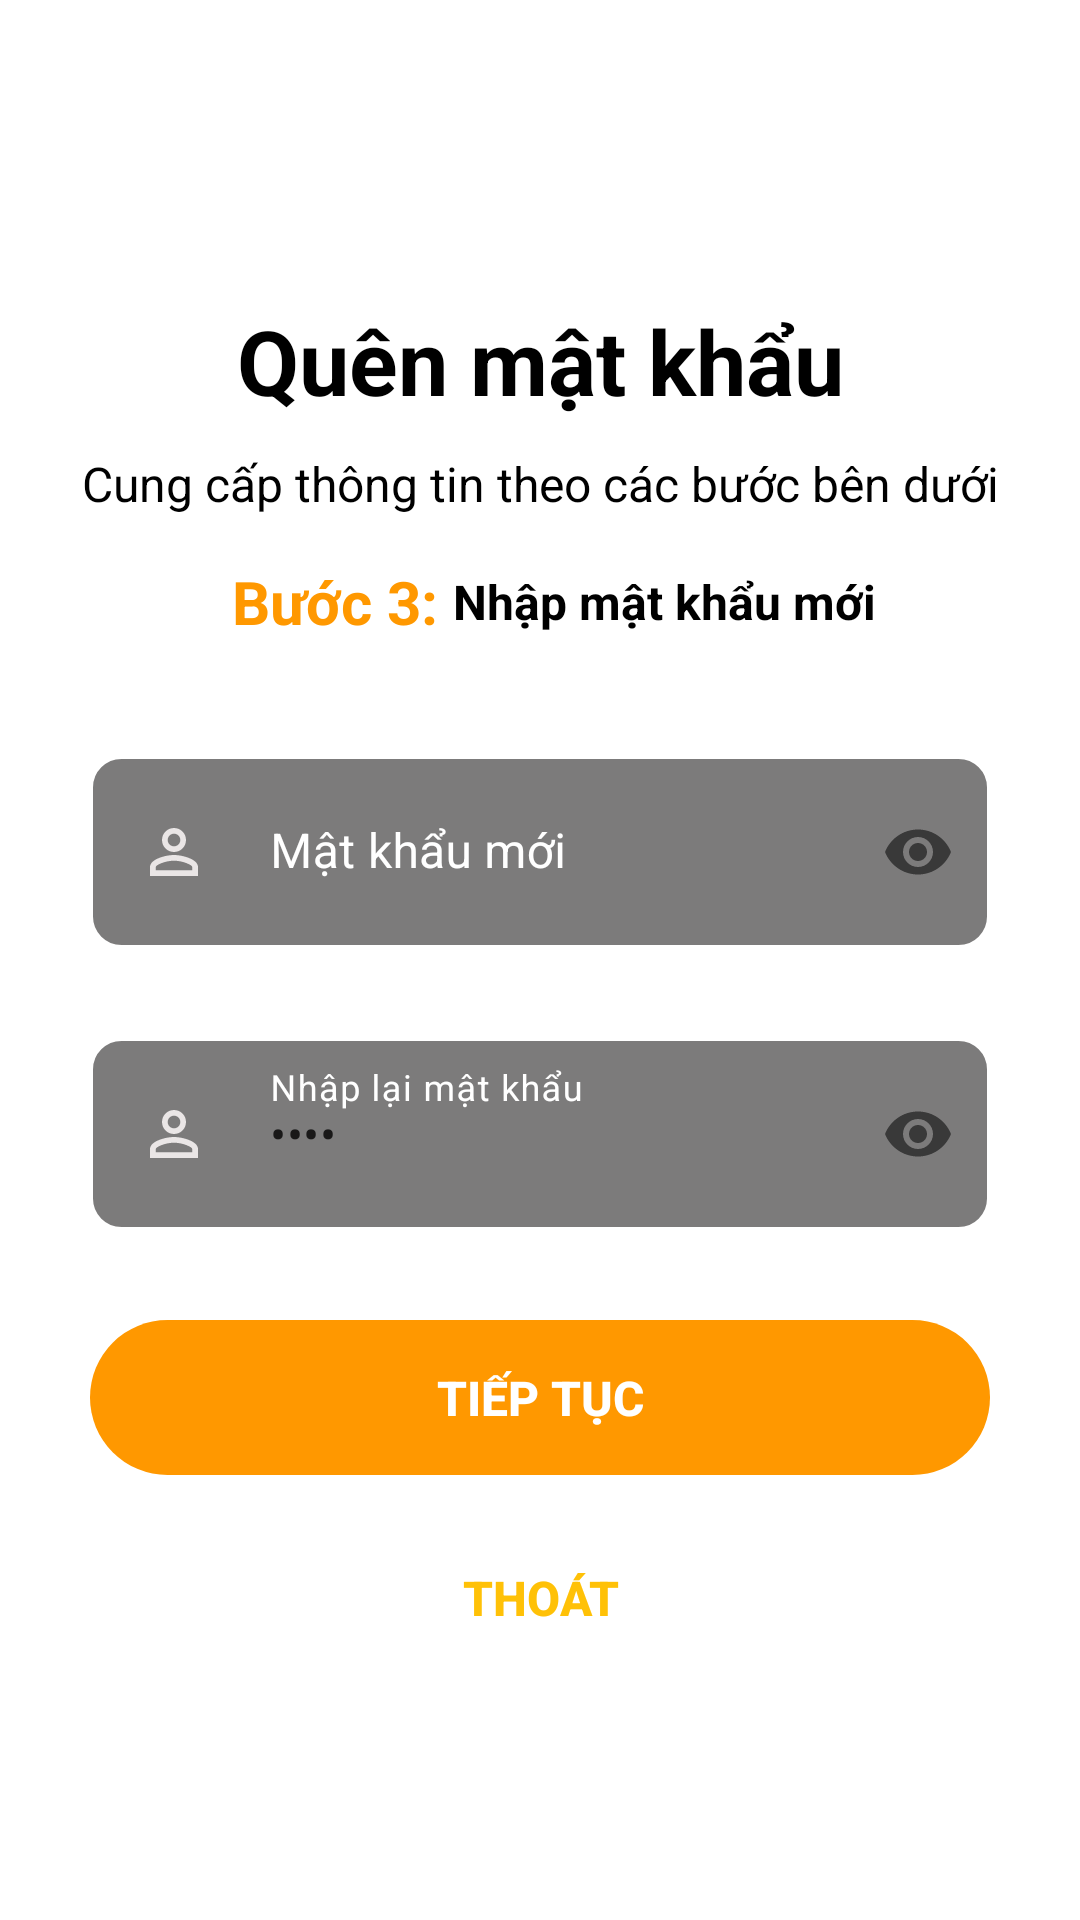

Write the Android layout XML for this screen, with the resource values it uses.
<!-- AndroidManifest.xml: application theme Theme.AppFood -->
<!-- res/layout/fragment_new_forgot_password.xml -->
<?xml version="1.0" encoding="utf-8"?>
<androidx.constraintlayout.widget.ConstraintLayout xmlns:android="http://schemas.android.com/apk/res/android"
    xmlns:app="http://schemas.android.com/apk/res-auto"
    xmlns:tools="http://schemas.android.com/tools"
    android:layout_width="match_parent"
    android:layout_height="match_parent"
    tools:context=".presentation.ui.account.forgotpassword.NewForgotPasswordFragment">

    
    <ImageView
        android:id="@+id/imageView9"
        android:layout_width="150dp"
        android:layout_height="70dp"
        android:layout_marginTop="40dp"
        android:src="@drawable/logo_shop"
        app:layout_constraintEnd_toEndOf="parent"
        app:layout_constraintStart_toStartOf="parent"
        app:layout_constraintTop_toTopOf="parent" />

    <TextView
        android:id="@+id/textView19"
        android:layout_width="wrap_content"
        android:layout_height="wrap_content"
        android:layout_marginTop="100dp"
        android:text="Quên mật khẩu"
        android:textColor="#000000"
        android:textSize="30sp"
        android:textStyle="bold"
        app:layout_constraintEnd_toEndOf="@+id/imageView9"
        app:layout_constraintStart_toStartOf="@+id/imageView9"
        app:layout_constraintTop_toTopOf="parent" />

    <TextView
        android:id="@+id/textView20"
        android:layout_width="wrap_content"
        android:layout_height="wrap_content"
        android:layout_marginTop="10dp"
        android:text="Cung cấp thông tin theo các bước bên dưới"
        android:textColor="#000000"
        android:textSize="16sp"
        app:layout_constraintEnd_toEndOf="@+id/textView19"
        app:layout_constraintStart_toStartOf="@+id/textView19"
        app:layout_constraintTop_toBottomOf="@+id/textView19" />

    <TextView
        android:id="@+id/textView21"
        android:layout_width="wrap_content"
        android:layout_height="wrap_content"
        android:layout_marginStart="50dp"
        android:layout_marginTop="15dp"
        android:text="Bước 3:"
        android:textColor="#FF9800"
        android:textSize="20sp"
        android:textStyle="bold"
        app:layout_constraintStart_toStartOf="@+id/textView20"
        app:layout_constraintTop_toBottomOf="@+id/textView20" />

    <TextView
        android:id="@+id/textView22"
        android:layout_width="wrap_content"
        android:layout_height="wrap_content"
        android:layout_marginStart="5dp"
        android:text="Nhập mật khẩu mới"
        android:textColor="#000000"
        android:textSize="16sp"
        android:textStyle="bold"
        app:layout_constraintBottom_toBottomOf="@+id/textView21"
        app:layout_constraintStart_toEndOf="@+id/textView21"
        app:layout_constraintTop_toTopOf="@+id/textView21" />

    <LinearLayout
        android:id="@+id/linearLayout4"
        android:layout_width="match_parent"
        android:layout_height="wrap_content"
        android:layout_marginStart="20dp"
        android:layout_marginTop="60dp"
        android:layout_marginEnd="20dp"
        android:gravity="center"
        android:orientation="vertical"
        app:layout_constraintEnd_toEndOf="@+id/textView22"
        app:layout_constraintStart_toStartOf="@+id/textView21"
        app:layout_constraintTop_toBottomOf="@+id/textView20">

        <com.google.android.material.textfield.TextInputLayout
            android:id="@+id/textInputLayout2"
            android:layout_width="match_parent"
            android:layout_height="wrap_content"
            android:layout_below="@id/textInputLayout1"
            android:layout_marginStart="10dp"
            android:layout_marginTop="20dp"
            android:layout_marginEnd="10dp"
            android:layout_marginBottom="10dp"
            android:background="@null"
            android:hint="Mật khẩu mới"
            android:textColorHint="@color/white"
            app:boxStrokeColor="@color/white"
            app:boxStrokeWidth="0dp"
            app:hintTextColor="@color/white"

            app:passwordToggleEnabled="true">

            <EditText
                android:id="@+id/edtPass"
                android:layout_width="match_parent"
                android:layout_height="wrap_content"
                android:background="@drawable/input_border"

                android:drawableStart="@drawable/baseline_person_outline_24"
                android:drawablePadding="20dp"
                android:inputType="textPassword"
                android:padding="20dp"
                android:textColor="#CC000000"
                android:textColorHint="@color/white" />
        </com.google.android.material.textfield.TextInputLayout>

        <com.google.android.material.textfield.TextInputLayout
            android:layout_width="match_parent"
            android:layout_height="wrap_content"
            android:layout_below="@id/textInputLayout1"
            android:layout_marginStart="10dp"
            android:layout_marginTop="20dp"
            android:layout_marginEnd="10dp"
            android:layout_marginBottom="10dp"
            android:hint="Nhập lại mật khẩu"
            android:textColorHint="@color/white"
            app:boxStrokeColor="@color/white"
            app:boxStrokeWidth="0dp"
            app:hintTextColor="@color/white"

            app:passwordToggleEnabled="true">
            

            <EditText
                android:id="@+id/edtNewPass"
                android:layout_width="match_parent"
                android:layout_height="wrap_content"
                android:background="@drawable/input_border"
                android:drawableStart="@drawable/baseline_person_outline_24"
                android:drawablePadding="20dp"

                android:inputType="textPassword"
                android:padding="20dp"
                android:text="1111"
                android:textColor="#CC000000"
                android:textColorHint="@color/white" />
        </com.google.android.material.textfield.TextInputLayout>
    </LinearLayout>

    <androidx.appcompat.widget.AppCompatButton
        android:id="@+id/btnTT"
        layout_constraintEnd_toEndOf="parent"
        android:layout_width="match_parent"
        android:layout_height="wrap_content"
        android:layout_marginStart="30dp"
        android:layout_marginTop="20dp"
        android:layout_marginEnd="30dp"
        android:background="@drawable/radius_button"
        android:backgroundTint="#FF9800"
        android:padding="15dp"
        android:text="Tiếp tục"
        android:textColor="#ffffff"
        android:textSize="16sp"
        android:textStyle="bold"
        app:layout_constraintEnd_toEndOf="@+id/linearLayout4"
        app:layout_constraintStart_toStartOf="@+id/linearLayout4"
        app:layout_constraintTop_toBottomOf="@+id/linearLayout4" />

    <androidx.appcompat.widget.AppCompatButton
        android:id="@+id/btnThoat"
        layout_constraintEnd_toEndOf="parent"
        android:layout_width="match_parent"
        android:layout_height="wrap_content"
        android:layout_marginStart="30dp"
        android:layout_marginTop="15dp"
        android:layout_marginEnd="30dp"
        android:background="@drawable/radius_button"
        android:padding="15dp"
        android:text="Thoát"
        android:textColor="#FFC107"
        android:textSize="16sp"
        android:textStyle="bold"
        app:layout_constraintEnd_toEndOf="@+id/btnTT"
        app:layout_constraintStart_toStartOf="@+id/btnTT"
        app:layout_constraintTop_toBottomOf="@+id/btnTT" />
</androidx.constraintlayout.widget.ConstraintLayout>
<!-- resources referenced by this layout -->
<resources>
  <!-- drawable baseline_person_outline_24 (drawable) -->
  <vector android:height="24dp" android:tint="#EAE6E6"
      android:viewportHeight="24" android:viewportWidth="24"
      android:width="24dp" xmlns:android="http://schemas.android.com/apk/res/android">
      <path android:fillColor="@color/white" android:pathData="M12,5.9c1.16,0 2.1,0.94 2.1,2.1s-0.94,2.1 -2.1,2.1S9.9,9.16 9.9,8s0.94,-2.1 2.1,-2.1m0,9c2.97,0 6.1,1.46 6.1,2.1v1.1L5.9,18.1L5.9,17c0,-0.64 3.13,-2.1 6.1,-2.1M12,4C9.79,4 8,5.79 8,8s1.79,4 4,4 4,-1.79 4,-4 -1.79,-4 -4,-4zM12,13c-2.67,0 -8,1.34 -8,4v3h16v-3c0,-2.66 -5.33,-4 -8,-4z"/>
  </vector>
  <!-- drawable input_border (drawable) -->
  <?xml version="1.0" encoding="utf-8"?>
  <shape xmlns:android="http://schemas.android.com/apk/res/android" android:shape="rectangle">
      <corners android:radius="10dp" />
      <stroke android:width="1dp" android:color="@color/white"/>
      <solid android:color="#99252424"/>
  </shape>
  <!-- drawable radius_button (drawable) -->
  <?xml version="1.0" encoding="utf-8"?>
  <shape xmlns:android="http://schemas.android.com/apk/res/android" android:shape="rectangle">
  <corners android:radius="100dp"/>
  
  </shape>
  <style name="Theme.AppFood" parent="Theme.MaterialComponents.DayNight.NoActionBar">
          
          <item name="colorPrimary">@color/purple_500</item>
          <item name="colorPrimaryVariant">@color/purple_700</item>
          <item name="colorOnPrimary">@color/white</item>
          
          <item name="colorSecondary">@color/teal_200</item>
          <item name="colorSecondaryVariant">@color/teal_700</item>
          <item name="colorOnSecondary">@color/black</item>
          
          <item name="android:statusBarColor">?attr/colorPrimaryVariant</item>
          
      </style>
  <!-- not gathered from this repository: default colours our renderer supplied (Android Studio template values) -->
  <color name="purple_500">#FF6200EE</color>
  <color name="purple_700">#FF3700B3</color>
  <color name="teal_200">#FF03DAC5</color>
  <color name="teal_700">#FF018786</color>
  <color name="black">#FF000000</color>
  <color name="white">#FFFFFFFF</color>
</resources>
